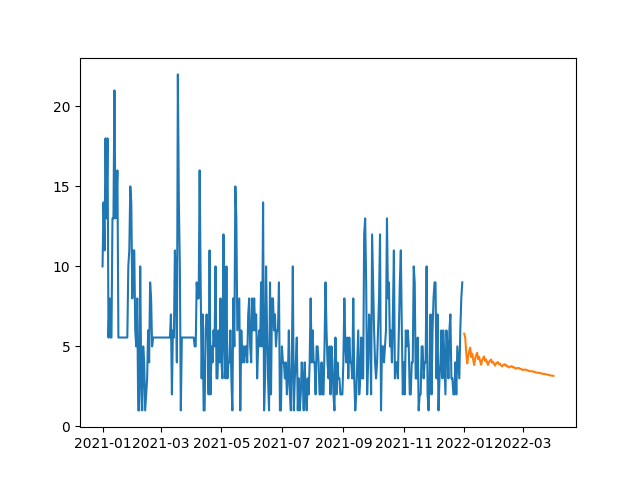

The file beside this chart, header and first rows:
, SARIMA
2022-01-01, 5.792
2022-01-02, 5.523
2022-01-03, 4.574
2022-01-04, 3.931
2022-01-05, 4.427
2022-01-06, 4.715
2022-01-07, 4.92
2022-01-08, 4.334
2022-01-09, 4.549
2022-01-10, 4.165
2022-01-11, 3.835
2022-01-12, 4.23
2022-01-13, 4.452
2022-01-14, 4.603
2022-01-15, 4.203
2022-01-16, 4.349
2022-01-17, 4.083
2022-01-18, 3.853
2022-01-19, 4.121
2022-01-20, 4.269
2022-01-21, 4.369
2022-01-22, 4.09
2022-01-23, 4.187
2022-01-24, 4
2022-01-25, 3.838
2022-01-26, 4.018
2022-01-27, 4.116
2022-01-28, 4.18
2022-01-29, 3.984
2022-01-30, 4.047
2022-01-31, 3.915
2022-02-01, 3.799
2022-02-02, 3.919
2022-02-03, 3.982
2022-02-04, 4.022
2022-02-05, 3.884
2022-02-06, 3.922
2022-02-07, 3.828
2022-02-08, 3.744
2022-02-09, 3.822
2022-02-10, 3.862
2022-02-11, 3.885
2022-02-12, 3.786
2022-02-13, 3.809
2022-02-14, 3.739
2022-02-15, 3.678
2022-02-16, 3.728
2022-02-17, 3.751
2022-02-18, 3.763
2022-02-19, 3.691
2022-02-20, 3.702
2022-02-21, 3.651
2022-02-22, 3.605
2022-02-23, 3.635
2022-02-24, 3.646
2022-02-25, 3.65
2022-02-26, 3.597
2022-02-27, 3.601
2022-02-28, 3.561
2022-03-01, 3.526
... 31 more rows
